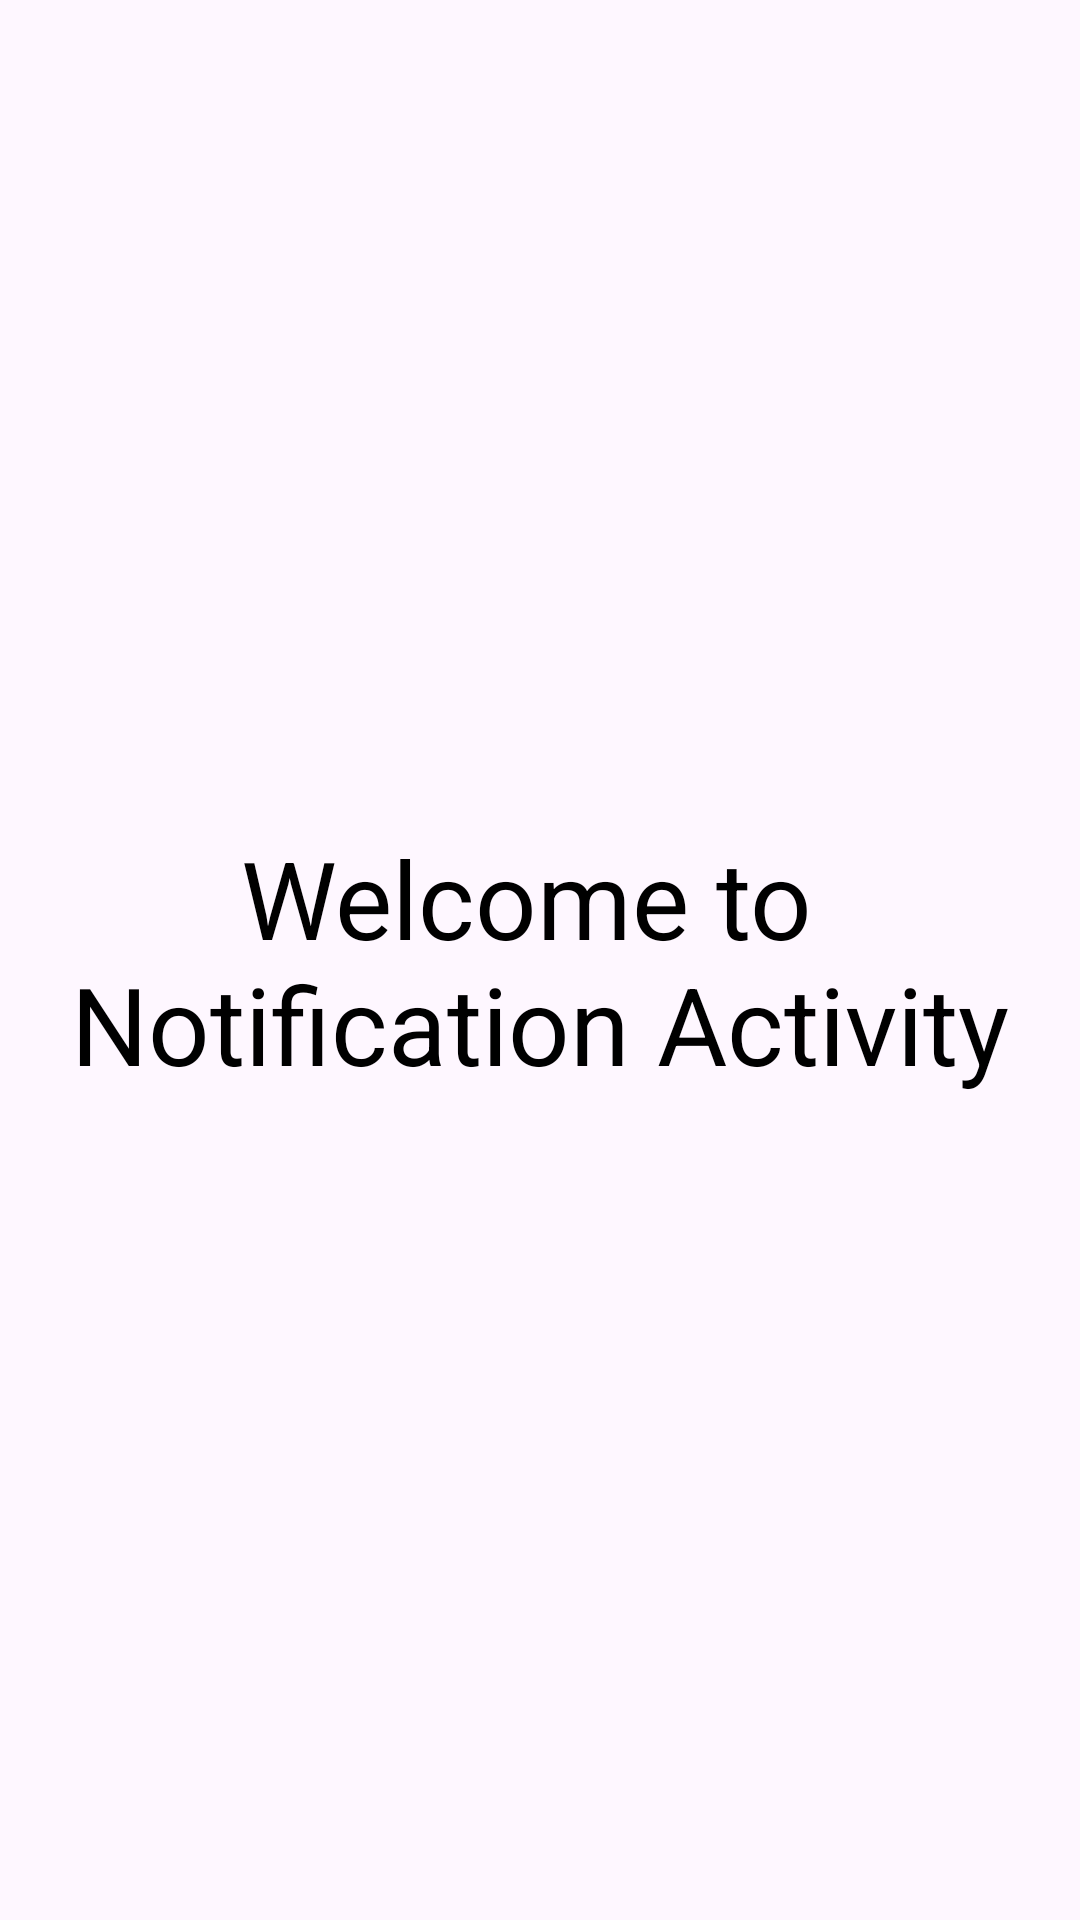

Here is an Android app screen rendered from its layout file. Give the layout XML and the strings, colors and styles it references.
<!-- AndroidManifest.xml: application theme Theme.Alarm -->
<!-- res/layout/activity_notification.xml -->
<?xml version="1.0" encoding="utf-8"?>
<androidx.constraintlayout.widget.ConstraintLayout xmlns:android="http://schemas.android.com/apk/res/android"
    xmlns:app="http://schemas.android.com/apk/res-auto"
    xmlns:tools="http://schemas.android.com/tools"
    android:layout_width="match_parent"
    android:layout_height="match_parent"
    tools:context=".NotificationActivity">

    <TextView
        android:layout_width="wrap_content"
        android:layout_height="wrap_content"
        android:text="@string/welcome_to_notification_activity"
        android:textAlignment="center"
        android:textColor="@color/black"
        android:textSize="36sp"
        app:layout_constraintBottom_toBottomOf="parent"
        app:layout_constraintEnd_toEndOf="parent"
        app:layout_constraintStart_toStartOf="parent"
        app:layout_constraintTop_toTopOf="parent" />


</androidx.constraintlayout.widget.ConstraintLayout>
<!-- resources referenced by this layout -->
<resources>
  <color name="black">#FF000000</color>
  <string name="welcome_to_notification_activity">Welcome to \nNotification Activity</string>
  <style name="Theme.Alarm" parent="Base.Theme.Alarm" />
  <style name="Base.Theme.Alarm" parent="Theme.Material3.DayNight.NoActionBar">
          <item name="colorPrimary">@color/lavender200</item>
          <item name="colorPrimaryVariant">@color/lavender200</item>
          <item name="colorOnPrimary">@color/white</item>
          
          <item name="colorSecondary">@color/teal200</item>
          <item name="colorSecondaryVariant">@color/teal500</item>
          <item name="colorOnSecondary">@color/lavender500</item>
          
          <item name="android:statusBarColor">?attr/colorPrimaryVariant</item>
      </style>
  <color name="lavender200">#8692f7</color>
  <color name="white">#FFFFFFFF</color>
  <color name="teal200">#54D3C4</color>
  <color name="teal500">#04817D</color>
  <color name="lavender500">#3D4587</color>
</resources>
